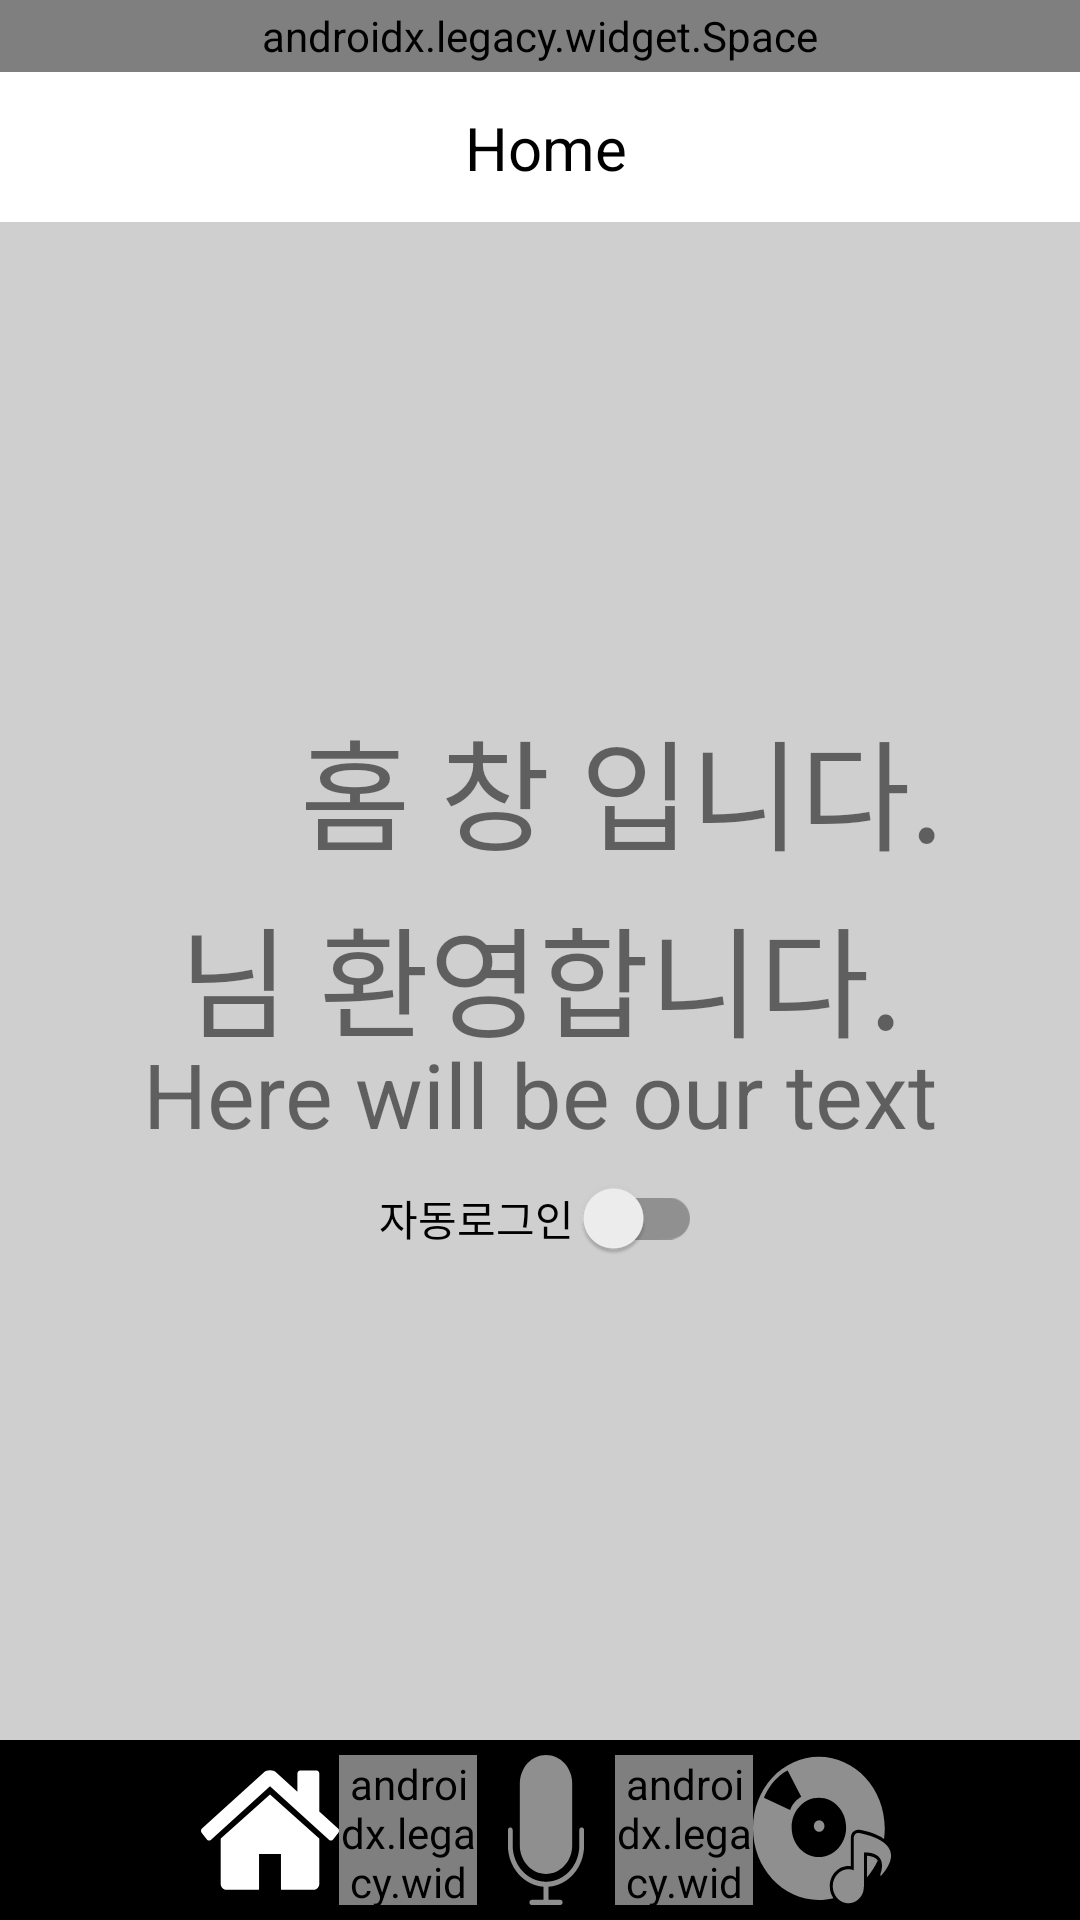

Reconstruct the res/layout file that produces this screen, plus the resources it refers to.
<!-- AndroidManifest.xml: application theme AppTheme -->
<!-- res/layout/activity_home.xml -->
<?xml version="1.0" encoding="utf-8"?>
<LinearLayout xmlns:android="http://schemas.android.com/apk/res/android"
    xmlns:app="http://schemas.android.com/apk/res-auto"
    xmlns:tools="http://schemas.android.com/tools"
    android:layout_width="match_parent"
    android:layout_height="match_parent"
    android:background="#cfcfcf"
    android:orientation="vertical"


    tools:context=".TapActivities.HomeActivity">


    <androidx.legacy.widget.Space
        android:layout_width="match_parent"
        android:layout_height="24dp" />

    <androidx.appcompat.widget.Toolbar
        android:layout_width="match_parent"
        android:layout_height="50dp"
        android:background="#fff"

        >

        <androidx.constraintlayout.widget.ConstraintLayout
            android:layout_width="match_parent"
            android:layout_height="match_parent"
            android:layout_marginRight="12dp">

            <TextView

                android:id="@+id/textView11"
                android:layout_width="wrap_content"
                android:layout_height="wrap_content"
                android:layout_marginStart="8dp"
                android:layout_marginTop="8dp"
                android:layout_marginEnd="8dp"
                android:layout_marginBottom="8dp"

                android:gravity="center"
                android:text="Home"
                android:textAlignment="center"
                android:textColor="#000"
                android:textSize="20sp"
                app:layout_constraintBottom_toBottomOf="parent"
                app:layout_constraintEnd_toEndOf="parent"
                app:layout_constraintStart_toStartOf="parent"
                app:layout_constraintTop_toTopOf="parent" />

            <TextView
                android:visibility="gone"
                android:layout_width="wrap_content"
                android:layout_height="wrap_content"
                android:layout_marginStart="8dp"
                android:layout_marginTop="8dp"
                android:layout_marginEnd="8dp"
                android:onClick="pofileButtonClicked"
                android:text="프로필"
                android:textSize="20sp"
                app:layout_constraintEnd_toEndOf="parent"
                app:layout_constraintHorizontal_bias="1.0"
                app:layout_constraintStart_toEndOf="@+id/textView11"
                app:layout_constraintTop_toTopOf="parent" />
        </androidx.constraintlayout.widget.ConstraintLayout>


    </androidx.appcompat.widget.Toolbar>

    <ScrollView
        android:layout_width="match_parent"
        android:layout_height="0dp"
        android:layout_weight="9.8">

        <androidx.constraintlayout.widget.ConstraintLayout
            android:layout_width="match_parent"
            android:layout_height="match_parent">

            <Button
                android:visibility="gone"
                android:id="@+id/button3"
                android:layout_width="wrap_content"
                android:layout_height="wrap_content"
                android:layout_marginStart="8dp"
                android:layout_marginLeft="8dp"
                android:layout_marginTop="8dp"
                android:layout_marginEnd="8dp"
                android:layout_marginRight="8dp"
                android:layout_marginBottom="8dp"
                android:onClick="homeScrollButtonClicked"
                android:text="홈스크롤화면"
                app:layout_constraintBottom_toTopOf="@+id/textView8"
                app:layout_constraintEnd_toEndOf="parent"
                app:layout_constraintStart_toStartOf="parent"
                app:layout_constraintTop_toTopOf="parent" />

            <TextView
                android:id="@+id/textView8"
                android:layout_width="398dp"
                android:layout_height="wrap_content"
                android:layout_gravity="center"
                android:layout_marginStart="8dp"
                android:layout_marginTop="160dp"
                android:layout_marginEnd="8dp"
                android:text="홈 창 입니다."
                android:textAlignment="center"
                android:textSize="40sp"
                app:layout_constraintEnd_toEndOf="parent"
                app:layout_constraintHorizontal_bias="0.0"
                app:layout_constraintStart_toStartOf="parent"
                app:layout_constraintTop_toTopOf="parent" />

            <TextView
                android:id="@+id/ourEditText"
                android:layout_width="match_parent"
                android:layout_height="wrap_content"
                android:layout_marginStart="8dp"
                android:layout_marginTop="4dp"
                android:layout_marginEnd="8dp"
                android:textSize="40sp"
                android:textAlignment="center"
                android:text="님 환영합니다."
                app:layout_constraintEnd_toEndOf="parent"
                app:layout_constraintHorizontal_bias="0.0"
                app:layout_constraintStart_toStartOf="parent"
                app:layout_constraintTop_toBottomOf="@+id/textView8" />

            <TextView
                android:id="@+id/ourTextView"
                android:layout_width="match_parent"
                android:layout_height="wrap_content"
                android:layout_marginStart="8dp"
                android:layout_marginTop="52dp"
                android:layout_marginEnd="8dp"
                android:text="Here will be our text"
                android:textAlignment="center"
                android:textSize="30sp"
                app:layout_constraintEnd_toEndOf="parent"
                app:layout_constraintHorizontal_bias="0.0"
                app:layout_constraintStart_toStartOf="parent"
                app:layout_constraintTop_toBottomOf="@+id/textView8" />

            <Button
                android:visibility="gone"
                android:id="@+id/play_game"
                android:layout_width="wrap_content"
                android:layout_height="wrap_content"
                android:layout_marginStart="8dp"
                android:layout_marginTop="8dp"
                android:layout_marginEnd="8dp"
                android:text="게임하기"
                android:onClick="playGame"
                app:layout_constraintEnd_toEndOf="parent"
                app:layout_constraintStart_toStartOf="parent"
                app:layout_constraintTop_toBottomOf="@+id/ourTextView" />

            <androidx.appcompat.widget.SwitchCompat
                android:text="자동로그인 "
                android:id="@+id/switch_1"
                android:layout_width="wrap_content"
                android:layout_height="wrap_content"
                android:layout_gravity="center_horizontal"
                android:layout_marginStart="8dp"
                android:layout_marginTop="8dp"
                android:layout_marginEnd="8dp"
                android:layout_marginBottom="8dp"
                app:layout_constraintBottom_toBottomOf="parent"
                app:layout_constraintEnd_toEndOf="parent"
                app:layout_constraintStart_toStartOf="parent"
                app:layout_constraintTop_toBottomOf="@+id/play_game"
                app:layout_constraintVertical_bias="0.166" />

            <Button
                android:visibility="gone"
                android:id="@+id/save_data_button"
                android:layout_width="wrap_content"
                android:layout_height="wrap_content"
                android:layout_marginStart="8dp"
                android:layout_marginTop="8dp"
                android:layout_marginEnd="8dp"
                android:layout_marginBottom="8dp"
                android:text="save data"
                app:layout_constraintBottom_toBottomOf="parent"
                app:layout_constraintEnd_toEndOf="parent"
                app:layout_constraintStart_toStartOf="parent"
                app:layout_constraintTop_toBottomOf="@+id/switch_1"

                />

            <Button
                android:visibility="gone"
                android:id="@+id/button2"
                android:layout_width="wrap_content"
                android:layout_height="wrap_content"
                android:layout_marginStart="8dp"
                android:layout_marginLeft="8dp"
                android:layout_marginTop="8dp"
                android:layout_marginEnd="8dp"
                android:layout_marginRight="8dp"
                android:layout_marginBottom="8dp"
                android:onClick="audioServiceActivity"
                android:text="서비스테스트"
                app:layout_constraintBottom_toTopOf="@+id/textView8"
                app:layout_constraintEnd_toEndOf="parent"
                app:layout_constraintStart_toStartOf="parent"
                app:layout_constraintTop_toBottomOf="@+id/button3" />

        </androidx.constraintlayout.widget.ConstraintLayout>
    </ScrollView>




    <androidx.appcompat.widget.Toolbar
        android:layout_width="match_parent"
        android:layout_height="60dp"
        android:background="#000">

        <LinearLayout
            android:gravity="center"
            android:padding="5dp"
            android:layout_width="match_parent"
            android:layout_height="match_parent"
            android:layout_marginRight="12dp"
            android:orientation="horizontal"
            android:weightSum="7">

            <ImageView
                android:layout_width="0dp"
                android:layout_height="match_parent"
                android:layout_weight="1"
                android:background="@drawable/ic_home_clicked"


                />
            <androidx.legacy.widget.Space
                android:layout_width="0dp"
                android:layout_height="match_parent"
                android:layout_weight="1"/>

            <ImageView
                android:layout_width="0dp"
                android:layout_height="match_parent"
                android:layout_weight="1"
                android:background="@drawable/ic_microphone"
                android:onClick="broadcastButtonClicked"
                />

            <androidx.legacy.widget.Space
                android:visibility="gone"
                android:layout_width="0dp"
                android:layout_height="match_parent"
                android:layout_weight="1"/>

            <ImageView
                android:visibility="gone"
                android:layout_width="0dp"
                android:layout_height="match_parent"
                android:layout_weight="1"
                android:background="@drawable/ic_magnifier"
                android:onClick="searchButtonClicked"
                />

            <androidx.legacy.widget.Space
                android:layout_width="0dp"
                android:layout_height="match_parent"
                android:layout_weight="1"/>

            <ImageView

                android:layout_width="0dp"
                android:layout_height="match_parent"
                android:layout_weight="1"
                android:background="@drawable/ic_music_album"
                android:onClick="collectionButtonClicked"
                />


        </LinearLayout>


    </androidx.appcompat.widget.Toolbar>




</LinearLayout>
<!-- resources referenced by this layout -->
<resources>
  <!-- drawable ic_home_clicked (drawable) -->
  <vector android:height="24dp" android:viewportHeight="460.297"
      android:viewportWidth="460.298" android:width="24dp" xmlns:android="http://schemas.android.com/apk/res/android">
      <path android:fillColor="#fff" android:pathData="M230.149,120.939L65.986,256.274c0,0.191 -0.048,0.472 -0.144,0.855c-0.094,0.38 -0.144,0.656 -0.144,0.852v137.041c0,4.948 1.809,9.236 5.426,12.847c3.616,3.613 7.898,5.431 12.847,5.431h109.63V303.664h73.097v109.64h109.629c4.948,0 9.236,-1.814 12.847,-5.435c3.617,-3.607 5.432,-7.898 5.432,-12.847V257.981c0,-0.76 -0.104,-1.334 -0.288,-1.707L230.149,120.939z"/>
      <path android:fillColor="#fff" android:pathData="M457.122,225.438L394.6,173.476V56.989c0,-2.663 -0.856,-4.853 -2.574,-6.567c-1.704,-1.712 -3.894,-2.568 -6.563,-2.568h-54.816c-2.666,0 -4.855,0.856 -6.57,2.568c-1.711,1.714 -2.566,3.905 -2.566,6.567v55.673l-69.662,-58.245c-6.084,-4.949 -13.318,-7.423 -21.694,-7.423c-8.375,0 -15.608,2.474 -21.698,7.423L3.172,225.438c-1.903,1.52 -2.946,3.566 -3.14,6.136c-0.193,2.568 0.472,4.811 1.997,6.713l17.701,21.128c1.525,1.712 3.521,2.759 5.996,3.142c2.285,0.192 4.57,-0.476 6.855,-1.998L230.149,95.817l197.57,164.741c1.526,1.328 3.521,1.991 5.996,1.991h0.858c2.471,-0.376 4.463,-1.43 5.996,-3.138l17.703,-21.125c1.522,-1.906 2.189,-4.145 1.991,-6.716C460.068,229.007 459.021,226.961 457.122,225.438z"/>
  </vector>
  <!-- drawable ic_magnifier (drawable) -->
  <vector android:height="24dp" android:viewportHeight="485.213"
      android:viewportWidth="485.213" android:width="24dp" xmlns:android="http://schemas.android.com/apk/res/android">
      <path android:fillColor="#8f8f8f" android:pathData="M471.882,407.567L360.567,296.243c-16.586,25.795 -38.536,47.734 -64.331,64.321l111.324,111.324c17.772,17.768 46.587,17.768 64.321,0C489.654,454.149 489.654,425.334 471.882,407.567z"/>
      <path android:fillColor="#8f8f8f" android:pathData="M363.909,181.955C363.909,81.473 282.44,0 181.956,0C81.474,0 0.001,81.473 0.001,181.955s81.473,181.951 181.955,181.951C282.44,363.906 363.909,282.437 363.909,181.955zM181.956,318.416c-75.252,0 -136.465,-61.208 -136.465,-136.46c0,-75.252 61.213,-136.465 136.465,-136.465c75.25,0 136.468,61.213 136.468,136.465C318.424,257.208 257.206,318.416 181.956,318.416z"/>
      <path android:fillColor="#8f8f8f" android:pathData="M75.817,181.955h30.322c0,-41.803 34.014,-75.814 75.816,-75.814V75.816C123.438,75.816 75.817,123.437 75.817,181.955z"/>
  </vector>
  <!-- drawable ic_microphone (drawable) -->
  <vector android:height="24dp" android:viewportHeight="58"
      android:viewportWidth="58" android:width="24dp" xmlns:android="http://schemas.android.com/apk/res/android">
      <path android:fillColor="#8f8f8f" android:pathData="M44,28c-0.552,0 -1,0.447 -1,1v6c0,7.72 -6.28,14 -14,14s-14,-6.28 -14,-14v-6c0,-0.553 -0.448,-1 -1,-1s-1,0.447 -1,1v6c0,8.485 6.644,15.429 15,15.949V56h-5c-0.552,0 -1,0.447 -1,1s0.448,1 1,1h12c0.552,0 1,-0.447 1,-1s-0.448,-1 -1,-1h-5v-5.051c8.356,-0.52 15,-7.465 15,-15.949v-6C45,28.447 44.552,28 44,28z"/>
      <path android:fillColor="#8f8f8f" android:pathData="M29,46c6.065,0 11,-4.935 11,-11V11c0,-6.065 -4.935,-11 -11,-11S18,4.935 18,11v24C18,41.065 22.935,46 29,46z"/>
  </vector>
  <!-- drawable ic_music_album: vector/xml drawable (drawable, 2211 chars, omitted) -->
  <style name="AppTheme" parent="Theme.AppCompat.Light.NoActionBar">
  
  
          <item name="android:windowTranslucentStatus">true</item>
          <item name="android:windowTranslucentNavigation">true</item>
          
          <item name="colorPrimary">@color/colorPrimary</item>
          <item name="colorPrimaryDark">@color/colorPrimaryDark</item>
          <item name="colorAccent">@color/colorAccent</item>
      </style>
  <color name="colorPrimary">#008577</color>
  <color name="colorPrimaryDark">#000000</color>
  <color name="colorAccent">#D81B60</color>
</resources>
